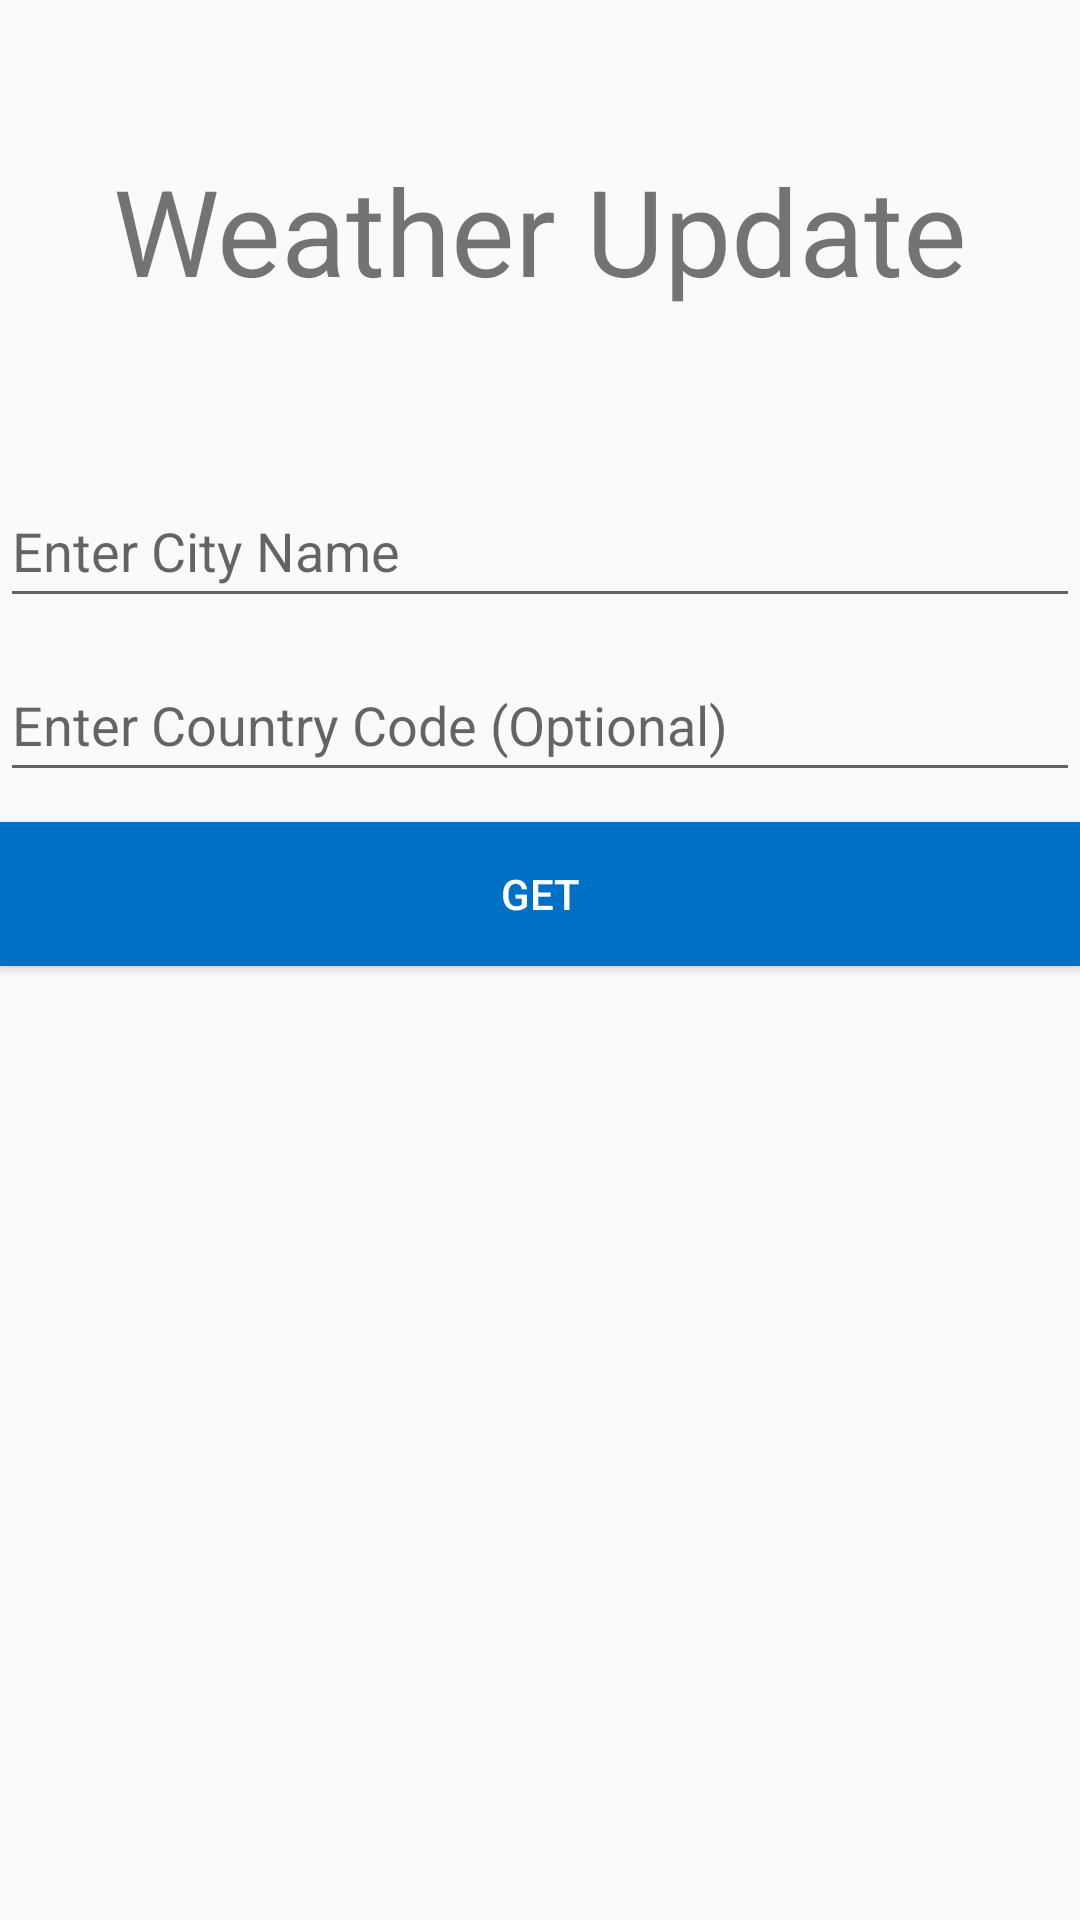

Here is an Android app screen rendered from its layout file. Give the layout XML and the strings, colors and styles it references.
<!-- AndroidManifest.xml: application theme AppTheme -->
<!-- res/layout/fragment_weather.xml -->
<?xml version="1.0" encoding="utf-8"?>
<androidx.constraintlayout.widget.ConstraintLayout xmlns:android="http://schemas.android.com/apk/res/android"
    xmlns:app="http://schemas.android.com/apk/res-auto"
    android:layout_width="match_parent"
    android:layout_height="match_parent">

    <TextView
        android:layout_width="wrap_content"
        android:layout_height="wrap_content"
        android:layout_gravity="center"
        android:layout_marginTop="50dp"
        android:text="@string/weatherTitle"
        android:textSize="40sp"
        app:layout_constraintEnd_toEndOf="parent"
        app:layout_constraintStart_toStartOf="parent"
        app:layout_constraintTop_toTopOf="@+id/linearLayout3" />

    <LinearLayout
        android:id="@+id/linearLayout3"
        android:layout_width="match_parent"
        android:layout_height="match_parent"
        android:gravity="center"
        android:orientation="vertical">

        <View
            android:layout_width="match_parent"
            android:layout_height="0dp"
            android:layout_weight="1" />

        <EditText
            android:id="@+id/etCity"
            android:layout_width="match_parent"
            android:layout_height="wrap_content"
            android:layout_marginBottom="10dp"
            android:ems="10"
            android:hint="@string/enterCityName"
            android:importantForAutofill="no"
            android:inputType="textPersonName"
            android:minHeight="48dp" />

        <EditText
            android:id="@+id/etCountry"
            android:layout_width="match_parent"
            android:layout_height="wrap_content"
            android:layout_marginBottom="10dp"
            android:ems="10"
            android:hint="@string/enterCountryCOde"
            android:inputType="textPersonName"
            android:minHeight="48dp"
            android:importantForAutofill="no" />

        <Button
            android:id="@+id/btnGet"
            android:layout_width="match_parent"
            android:layout_height="wrap_content"
            android:layout_marginBottom="10dp"
            android:background="#0070c7"
            android:text="@string/get"
            android:textColor="@android:color/white"
            app:backgroundTint="@null" />

        <ScrollView
            android:layout_width="match_parent"
            android:layout_height="150dp">

            <TextView
                android:id="@+id/tvResult"
                android:layout_width="match_parent"
                android:layout_height="wrap_content" />

        </ScrollView>

        <View
            android:layout_width="match_parent"
            android:layout_height="0dp"
            android:layout_weight="1" />

    </LinearLayout>

</androidx.constraintlayout.widget.ConstraintLayout>
<!-- resources referenced by this layout -->
<resources>
  <string name="enterCityName">Enter City Name</string>
  <string name="enterCountryCOde">Enter Country Code (Optional)</string>
  <string name="get">Get</string>
  <string name="weatherTitle">Weather Update</string>
  <style name="AppTheme" parent="Theme.AppCompat.Light.DarkActionBar">
          <item name="windowActionBar">false</item>
          <item name="windowNoTitle">true</item>
  
          <item name="colorPrimary">@color/colorPrimary</item>
          <item name="colorPrimaryDark">@color/colorPrimaryDark</item>
          <item name="colorAccent">@color/colorAccent</item>
      </style>
  <color name="colorPrimary">#d32f2f</color>
  <color name="colorPrimaryDark">#9a0007</color>
  <color name="colorAccent">#ff6659</color>
</resources>
